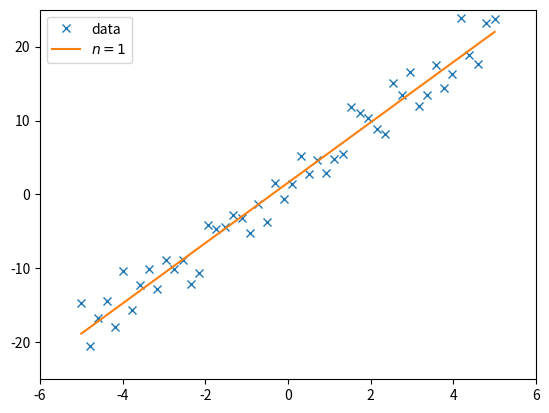

This figure's Python source:
#!/usr/bin/env/ python
# -*- coding:utf-8 -*-
# Created by: Vanish
# Created on: 2019/5/22

import numpy as np
import matplotlib.pyplot as plt

x = np.linspace(-5,5,50)
y = 4*x+1.5
y_noise = y + np.random.randn(50)*2

# 一 多项式拟合(numpy)
# np.polyfit(x,y,n)
# coeff = np.polyfit(x,y_noise,1)
# f = np.poly1d(coeff)# 3.969 x + 1.14
f = np.poly1d(np.polyfit(x,y_noise,1))

# plt.plot(x,y_noise,'x',
#          x,coeff[0]*x+coeff[1])
plt.plot(x,y_noise,'x',
         x,f(x))
plt.legend(['data',
            '$n=1$'])
plt.axis([-6,6,-25,25])
plt.show()